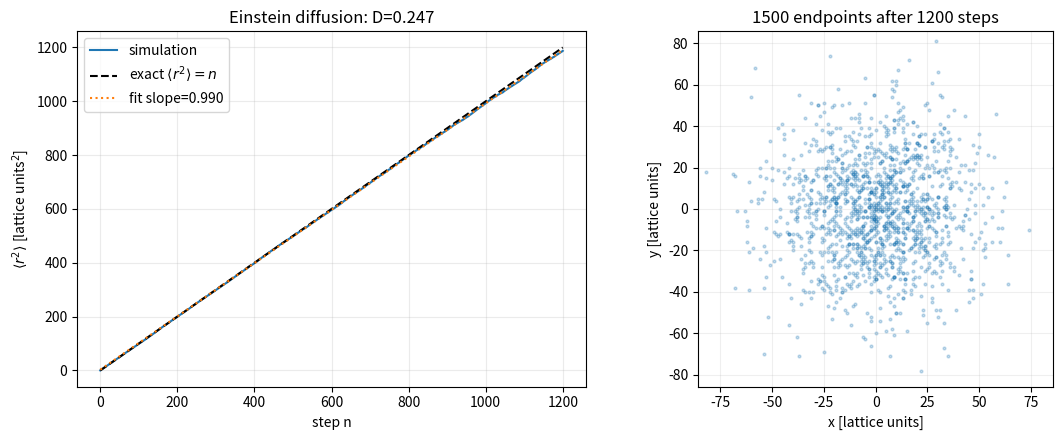

Write Python code to recreate this figure.
#!/usr/bin/env python3
"""Ensemble of unbiased two-dimensional lattice random walks.

Each walker makes one independent unit-length step per unit time, choosing
north, south, east, or west with equal probability.  Therefore
<r^2(n)> = n and the continuum Einstein relation <r^2> = 4 D t gives D = 1/4
in lattice_length^2 per step.
"""

from __future__ import annotations

import argparse
from pathlib import Path

import matplotlib

matplotlib.use("Agg")
import matplotlib.pyplot as plt
import numpy as np


def main() -> None:
    parser = argparse.ArgumentParser()
    parser.add_argument("--walkers", type=int, default=20_000)
    parser.add_argument("--steps", type=int, default=1_200)
    parser.add_argument("--seed", type=int, default=20260730)
    parser.add_argument("--quick", action="store_true")
    parser.add_argument("--out-dir", type=Path, default=Path("results/random_walks"))
    args = parser.parse_args()
    if args.quick:
        args.walkers, args.steps = 4_000, 400
    if args.walkers < 500 or args.steps < 50:
        raise ValueError("use at least 500 walkers and 50 steps for an ensemble check")

    rng = np.random.default_rng(args.seed)
    position = np.zeros((args.walkers, 2), dtype=np.int32)
    mean_square_displacement = np.zeros(args.steps + 1)
    mean_position = np.zeros((args.steps + 1, 2))
    directions = np.array([[1, 0], [-1, 0], [0, 1], [0, -1]], dtype=np.int8)
    for step in range(1, args.steps + 1):
        choice = rng.integers(0, 4, size=args.walkers)
        position += directions[choice]
        mean_square_displacement[step] = np.mean(np.sum(position.astype(float) ** 2, axis=1))
        mean_position[step] = np.mean(position, axis=0)

    time = np.arange(args.steps + 1, dtype=float)
    fit_start = max(10, args.steps // 10)
    slope, intercept = np.polyfit(
        time[fit_start:], mean_square_displacement[fit_start:], 1
    )
    diffusion_coefficient = slope / 4.0
    slope_tolerance = 0.12 if args.quick else 0.06
    standard_error_mean_coordinate = np.sqrt(args.steps / (2 * args.walkers))
    drift_z = np.max(np.abs(mean_position[-1]) / standard_error_mean_coordinate)
    if abs(slope - 1.0) > slope_tolerance or drift_z > 4.5:
        raise AssertionError(
            f"random-walk validation failed: MSD slope={slope:.3f}, drift z={drift_z:.2f}"
        )

    args.out_dir.mkdir(parents=True, exist_ok=True)
    np.savez(
        args.out_dir / "random_walks.npz",
        step=time,
        mean_square_displacement=mean_square_displacement,
        mean_position=mean_position,
        final_position=position,
        fitted_slope=slope,
        diffusion_coefficient=diffusion_coefficient,
        seed=args.seed,
    )
    fig, axes = plt.subplots(1, 2, figsize=(11.5, 4.5))
    axes[0].plot(time, mean_square_displacement, label="simulation")
    axes[0].plot(time, time, "k--", label=r"exact $\langle r^2\rangle=n$")
    axes[0].plot(time, slope * time + intercept, ":", label=f"fit slope={slope:.3f}")
    axes[0].set(
        xlabel="step n",
        ylabel=r"$\langle r^2\rangle$ [lattice units$^2$]",
        title=f"Einstein diffusion: D={diffusion_coefficient:.3f}",
    )
    axes[0].legend()
    axes[0].grid(alpha=0.25)
    subset = min(1500, args.walkers)
    axes[1].scatter(position[:subset, 0], position[:subset, 1], s=4, alpha=0.25)
    extent = 3.5 * np.sqrt(args.steps / 2)
    axes[1].set(
        xlabel="x [lattice units]",
        ylabel="y [lattice units]",
        title=f"{subset} endpoints after {args.steps} steps",
        xlim=(-extent, extent),
        ylim=(-extent, extent),
        aspect="equal",
    )
    axes[1].grid(alpha=0.2)
    fig.tight_layout()
    fig.savefig(args.out_dir / "random_walks.png", dpi=180)
    plt.close(fig)
    print(
        "PASS random walks: "
        f"MSD slope={slope:.4f} (exact 1), D={diffusion_coefficient:.4f} "
        f"(exact 0.25), endpoint drift z={drift_z:.2f}, seed={args.seed}."
    )


if __name__ == "__main__":
    main()
